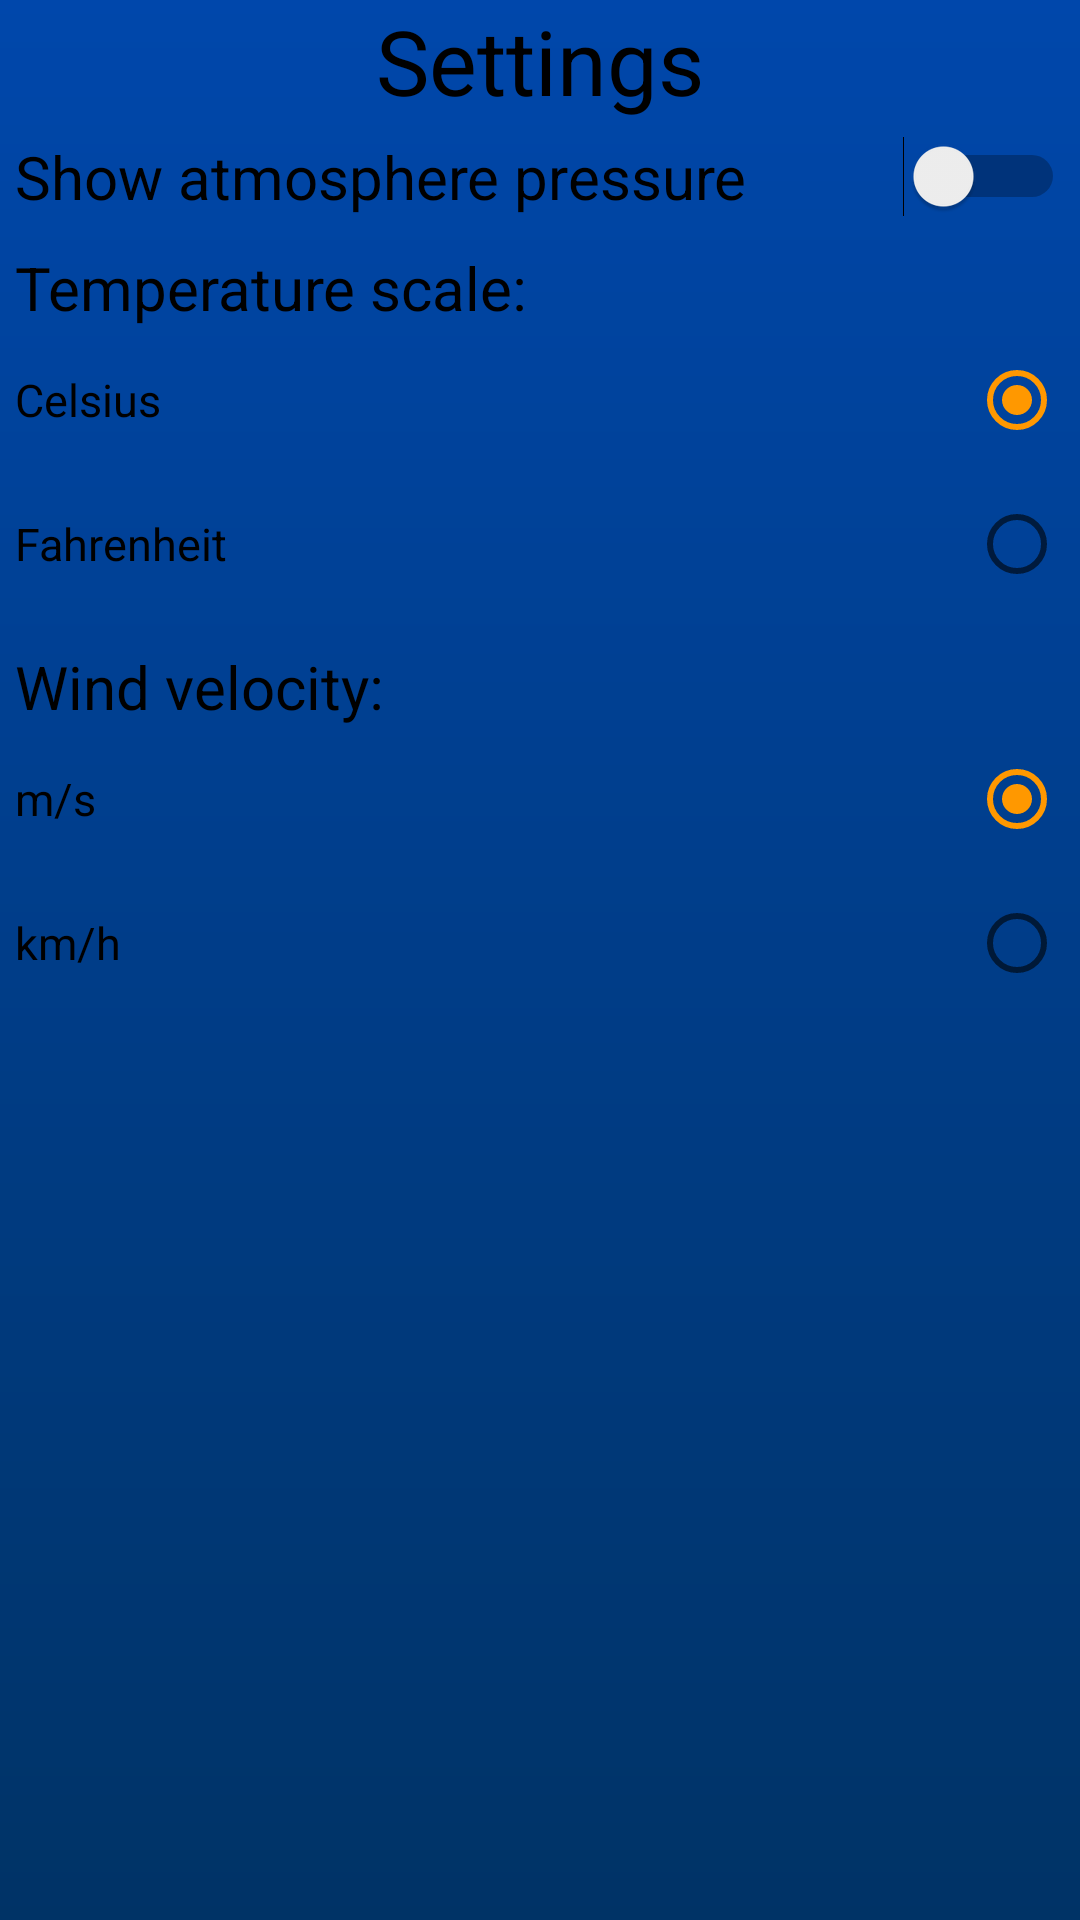

Here is an Android app screen rendered from its layout file. Give the layout XML and the strings, colors and styles it references.
<!-- AndroidManifest.xml: application theme AppTheme -->
<!-- res/layout/activity_settings.xml -->
<?xml version="1.0" encoding="utf-8"?>
<androidx.constraintlayout.widget.ConstraintLayout
    xmlns:android="http://schemas.android.com/apk/res/android"
    xmlns:app="http://schemas.android.com/apk/res-auto"
    xmlns:tools="http://schemas.android.com/tools"
    android:layout_width="match_parent"
    android:layout_height="match_parent"
    android:background="@drawable/gradient"
    tools:context=".SettingsActivity">

    <LinearLayout
        android:layout_width="match_parent"
        android:layout_height="wrap_content"
        android:orientation="vertical"
        app:layout_constraintEnd_toEndOf="parent"
        app:layout_constraintStart_toStartOf="parent"
        app:layout_constraintTop_toTopOf="parent">

        <TextView
            android:layout_width="match_parent"
            android:layout_height="wrap_content"
            android:background="@color/colorAlphaDark"
            android:gravity="center"
            android:text="@string/settings_activity"
            android:textSize="30sp" />

        <Switch
            android:id="@+id/switch1"
            android:layout_width="match_parent"
            android:layout_height="wrap_content"
            android:layout_margin="5dp"
            android:text="@string/switch_pressure"
            android:textSize="20sp"
            app:layout_constraintEnd_toEndOf="parent"
            app:layout_constraintStart_toStartOf="parent"
            app:layout_constraintTop_toTopOf="parent" />

        <RadioGroup
            android:id="@+id/tempSettings"
            android:layout_width="match_parent"
            android:layout_height="wrap_content"
            android:layout_margin="5dp"
            android:orientation="vertical">

            <TextView
                android:layout_width="match_parent"
                android:layout_height="wrap_content"
                android:singleLine="false"
                android:text="@string/radio_temp"
                android:textSize="20sp" />

            <RadioButton
                android:id="@+id/temp1"
                android:layout_width="match_parent"
                android:layout_height="wrap_content"
                android:checked="true"
                android:layoutDirection="rtl"
                android:text="@string/radio_temp_c"
                android:textSize="15sp" />

            <RadioButton
                android:id="@+id/temp2"
                android:layout_width="match_parent"
                android:layout_height="wrap_content"
                android:layoutDirection="rtl"
                android:text="@string/radio_temp_f"
                android:textSize="15sp" />

        </RadioGroup>

        <RadioGroup
            android:id="@+id/windSettings"
            android:layout_width="match_parent"
            android:layout_height="wrap_content"
            android:layout_margin="5dp"
            android:orientation="vertical">

            <TextView
                android:layout_width="match_parent"
                android:layout_height="wrap_content"
                android:text="@string/radio_wind"
                android:textSize="20sp" />

            <RadioButton
                android:id="@+id/wind1"
                android:layout_width="match_parent"
                android:layout_height="wrap_content"
                android:checked="true"
                android:layoutDirection="rtl"
                android:text="@string/radio_wind_m"
                android:textSize="15sp" />

            <RadioButton
                android:id="@+id/wind2"
                android:layout_width="match_parent"
                android:layout_height="wrap_content"
                android:layoutDirection="rtl"
                android:text="@string/radio_wind_km"
                android:textSize="15sp" />

        </RadioGroup>
    </LinearLayout>
</androidx.constraintlayout.widget.ConstraintLayout>
<!-- resources referenced by this layout -->
<resources>
  <!-- drawable gradient (drawable) -->
  <?xml version="1.0" encoding="utf-8"?>
  <shape xmlns:android="http://schemas.android.com/apk/res/android"
      android:shape="rectangle">
  
      <gradient
          android:angle="90"
          android:endColor="#0047AB"
          android:startColor="#003366" />
  
  </shape>
  <string name="radio_temp">Temperature scale:</string>
  <string name="radio_temp_c">Celsius</string>
  <string name="radio_temp_f">Fahrenheit</string>
  <string name="radio_wind">Wind velocity:</string>
  <string name="radio_wind_km">km/h</string>
  <string name="radio_wind_m">m/s</string>
  <string name="settings_activity">Settings</string>
  <string name="switch_pressure">Show atmosphere pressure</string>
  <style name="AppTheme" parent="Theme.MaterialComponents.Light">
          
          <item name="windowNoTitle">true</item>
  
          
          <item name="colorPrimary">@color/colorPrimary</item>
          <item name="colorPrimaryDark">@color/colorPrimaryDark</item>
          <item name="colorPrimaryVariant">@color/colorPrimaryVariant</item>
  
          <item name="colorAccent">@color/colorAccent</item>
          <item name="colorError">@color/colorError</item>
  
          <item name="colorOnPrimary">@color/colorOnPrimary</item>
          <item name="colorOnSecondary">@color/colorOnPrimary</item>
          <item name="colorOnError">@color/colorOnError</item>
          <item name="colorOnBackground">@color/colorOnBackground</item>
          <item name="colorOnSurface">@color/colorOnSurface</item>
  
          <item name="android:textColor">@color/colorOnBackground</item>
  
          <item name="android:windowBackground">@color/colorBackgroundPrimary</item>
  
          
          <item name="bottomNavigationStyle">@style/CustomBottomNavigation</item>
          <item name="textInputStyle">@style/CustomTextInput</item>
  
      </style>
  <color name="colorPrimary">#6200EE</color>
  <color name="colorPrimaryDark">#3700B3</color>
  <color name="colorPrimaryVariant">#8eacbb</color>
  <color name="colorAccent">#03DAC5</color>
  <color name="colorError">#b00020</color>
  <color name="colorOnPrimary">#000000</color>
  <color name="colorOnError">#ffffff</color>
  <color name="colorOnBackground">#000000</color>
  <color name="colorOnSurface">#000000</color>
  <color name="colorBackgroundPrimary">#e1e2e1</color>
  <style name="CustomBottomNavigation" parent="Widget.MaterialComponents.BottomNavigationView">
          <item name="android:background">@color/colorPrimary</item>
          <item name="itemTextColor">@color/colorOnPrimary</item>
          <item name="itemIconTint">@color/colorOnPrimary</item>
      </style>
  <style name="CustomTextInput" parent="Widget.MaterialComponents.TextInputLayout.FilledBox">
          <item name="hintTextColor">@color/colorAccent</item>
          <item name="boxStrokeColor">@color/colorAccent</item>
      </style>
</resources>
